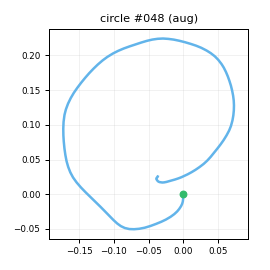

Data behind this chart, as committed beside it:
t_s, ax, ay, az, gx, gy, gz, seq
0.00000, -0.7507, 0.105, -0.1889, 0.1257, 10.02, -10.77, 0
0.01000, -0.7064, 0.1125, -0.1902, -1.122, 11.13, -10.42, 1
0.02000, -0.6815, 0.1592, -0.189, -1.183, 14.51, -10.86, 2
0.03000, -0.7009, 0.2163, -0.2142, -0.624, 18.53, -10.22, 3
0.04000, -0.7283, 0.3057, -0.2587, -1.282, 23.91, -10.7, 4
0.05000, -0.7682, 0.3641, -0.3045, -3.27, 26.54, -11.24, 5
0.06000, -0.8175, 0.407, -0.3082, -8.143, 28.78, -10.93, 6
0.07000, -0.8794, 0.443, -0.3004, -14.86, 31.28, -11.2, 7
0.08100, -0.9514, 0.4783, -0.2801, -21.79, 33.21, -11.46, 8
0.09000, -1.035, 0.4799, -0.2972, -29.25, 35.29, -11.66, 9
0.1, -1.117, 0.4778, -0.2803, -37.48, 34.65, -12.39, 10
0.11, -1.212, 0.4002, -0.3016, -47.49, 34.7, -13.75, 11
0.121, -1.273, 0.3019, -0.3039, -56.43, 33.14, -14.21, 12
0.13, -1.323, 0.2153, -0.3135, -64.71, 30.82, -11.88, 13
0.14, -1.364, 0.1241, -0.3387, -69.91, 28.58, -8.16, 14
0.15, -1.42, 0.04372, -0.3656, -72.3, 26.65, -4.569, 15
0.16, -1.485, -0.02807, -0.4126, -73, 22.03, -2.121, 16
0.17, -1.498, -0.03031, -0.4034, -70.78, 13.7, -2.211, 17
0.18, -1.507, 0.01943, -0.4141, -66.98, 5.678, -6.384, 18
0.19, -1.528, -0.00076, -0.4138, -61.72, -2.249, -13.36, 19
0.2, -1.536, 0.03454, -0.3764, -57.81, -13.35, -23.43, 20
0.21, -1.53, 0.06429, -0.3711, -51.44, -24.31, -35.15, 21
0.22, -1.484, 0.09764, -0.3678, -47.48, -34.16, -44.93, 22
0.23, -1.4, 0.07670, -0.3499, -48.9, -44.91, -50.92, 23
0.24, -1.355, 0.03896, -0.2978, -52.21, -52.52, -53.07, 24
0.251, -1.276, -0.03330, -0.2722, -55.81, -57.84, -53.16, 25
0.26, -1.254, -0.1044, -0.2429, -60.06, -61.1, -52.63, 26
0.27, -1.231, -0.2349, -0.249, -63.28, -61.84, -50.05, 27
0.28, -1.224, -0.3653, -0.2582, -64.23, -62.01, -46.16, 28
0.29, -1.21, -0.5049, -0.2472, -64.28, -63.17, -38.47, 29
0.3, -1.189, -0.5916, -0.238, -62.36, -64.53, -31.3, 30
0.31, -1.176, -0.6299, -0.2282, -55.88, -64.96, -26.28, 31
0.32, -1.183, -0.5938, -0.2544, -46.05, -64.59, -23.84, 32
0.33, -1.187, -0.5536, -0.2822, -35.2, -65.63, -24.23, 33
0.34, -1.161, -0.5196, -0.2733, -27.47, -70.62, -27.01, 34
0.35, -1.151, -0.4752, -0.2641, -21.18, -74.63, -29.48, 35
0.36, -1.086, -0.4768, -0.2546, -15.23, -79.49, -32.09, 36
0.37, -1.021, -0.4677, -0.2486, -11.76, -82.52, -32.84, 37
0.381, -0.9735, -0.5061, -0.2179, -8.312, -85.21, -31.89, 38
0.39, -0.9174, -0.5878, -0.2273, -5.389, -86.99, -29.61, 39
0.4, -0.8573, -0.6439, -0.2199, -1.408, -87.76, -26.48, 40
0.41, -0.7931, -0.7009, -0.2106, 3.818, -86.36, -19.5, 41
0.421, -0.7778, -0.7054, -0.183, 10.88, -82.87, -14.08, 42
0.43, -0.7412, -0.6754, -0.192, 20.21, -78.97, -9.101, 43
0.44, -0.6908, -0.6159, -0.1924, 28.01, -75.23, -5.646, 44
0.45, -0.7125, -0.5765, -0.2096, 35.05, -71.75, -4.542, 45
0.46, -0.7003, -0.5224, -0.1952, 40.64, -69.12, -4.802, 46
0.47, -0.6924, -0.4995, -0.1846, 46.22, -66.32, -3.849, 47
0.48, -0.6706, -0.474, -0.1638, 48.79, -64.36, -0.7702, 48
0.49, -0.6393, -0.445, -0.1705, 51.23, -62.79, 0.7852, 49
0.5, -0.6134, -0.4364, -0.1603, 52.91, -60.61, 2.573, 50
0.51, -0.6074, -0.4237, -0.1456, 54.51, -56.99, 4.605, 51
0.52, -0.5821, -0.4819, -0.1134, 56.58, -54.62, 6.527, 52
0.53, -0.5286, -0.4798, -0.128, 59.62, -51.21, 10.47, 53
0.54, -0.5181, -0.4383, -0.09145, 63.58, -47.12, 12.67, 54
0.551, -0.4816, -0.3625, -0.1115, 67.9, -41.28, 13.38, 55
0.56, -0.5019, -0.3062, -0.1017, 71.5, -36.02, 11.46, 56
0.57, -0.5071, -0.246, -0.1207, 74.58, -31.61, 7.872, 57
0.58, -0.5478, -0.1931, -0.1482, 76.76, -27.56, 4.781, 58
0.591, -0.5421, -0.1636, -0.1153, 75.4, -25.15, 3.308, 59
... 77 more rows
